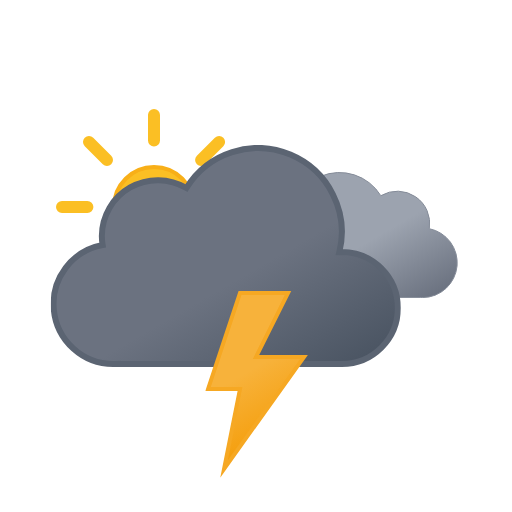
t = 0.00 s
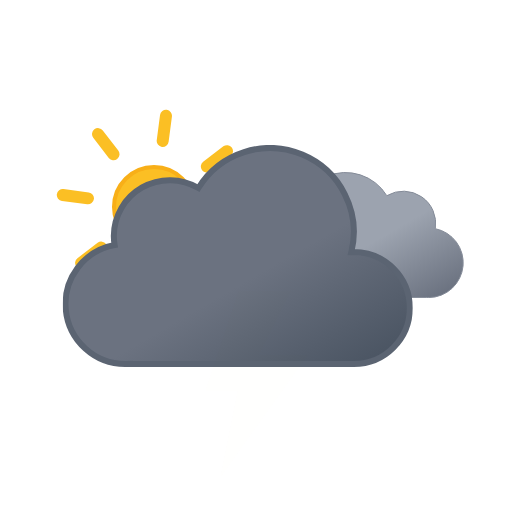
t = 1.00 s
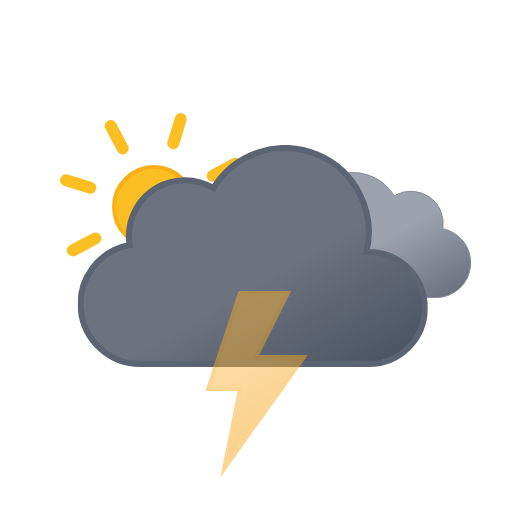
t = 2.25 s
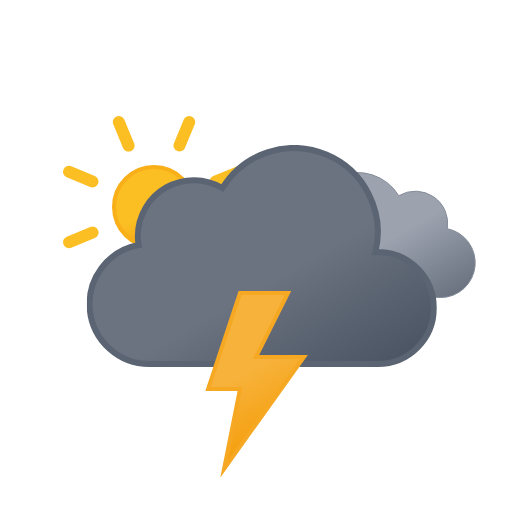
t = 3.00 s
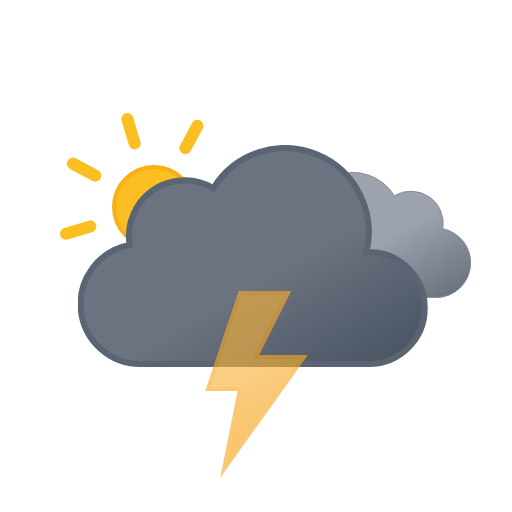
t = 3.75 s
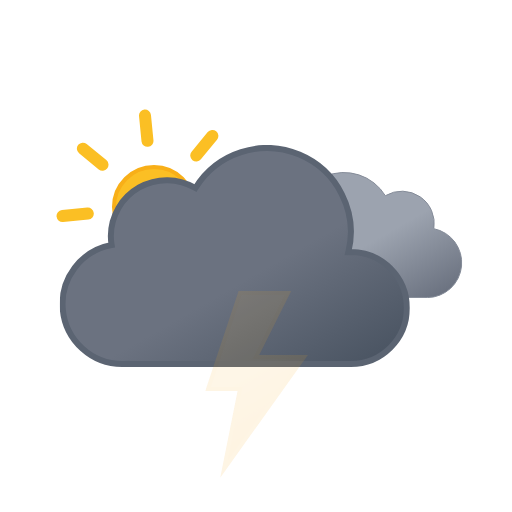
t = 5.25 s

The animated SVG that drew these frames (rendered in a browser with its animation timeline set to each time). Animation: 4 SMIL elements (animate=1,animateTransform=3); one cycle of 6.00 s, repeats indefinitely.

<svg xmlns="http://www.w3.org/2000/svg" xmlns:xlink="http://www.w3.org/1999/xlink" viewBox="0 0 512 512"><defs><symbol id="f" viewBox="0 0 196 196"><circle cx="98" cy="98" r="40" fill="url(#d)" stroke="#f8af18" stroke-miterlimit="10" stroke-width="4"/><path fill="none" stroke="#fbbf24" stroke-linecap="round" stroke-miterlimit="10" stroke-width="12" d="M98 31.4V6m0 184v-25.4M145.1 51l18-17.9M33 163l18-17.9M51 51 33 33m130.1 130.1-18-18M6 98h25.4M190 98h-25.4"><animateTransform additive="sum" attributeName="transform" dur="6s" repeatCount="indefinite" type="rotate" values="0 98 98; 45 98 98"/></path></symbol><symbol id="h" viewBox="0 0 200.3 126.1"><path fill="url(#a)" stroke="#848b98" stroke-miterlimit="10" d="M.5 93.2a32.4 32.4 0 0032.4 32.4h129.8v-.1l2.3.1a34.8 34.8 0 006.5-68.9 32.4 32.4 0 00-48.5-33 48.6 48.6 0 00-88.6 37.1h-1.5A32.4 32.4 0 00.5 93.1Z"/></symbol><symbol id="i" viewBox="0 0 350 222"><path fill="url(#b)" stroke="#5b6472" stroke-miterlimit="10" stroke-width="6" d="m291 107-2.5.1A83.9 83.9 0 00135.6 43 56 56 0 0051 91a56.6 56.6 0 00.8 9A60 60 0 0063 219l4-.2v.2h224a56 56 0 000-112Z"/></symbol><symbol id="g" overflow="visible" viewBox="0 0 398 222"><use xlink:href="#h" width="200.3" height="126.1" transform="translate(198 27)"><animateTransform additive="sum" attributeName="transform" dur="6s" repeatCount="indefinite" type="translate" values="-9 0; 9 0; -9 0"/></use><use xlink:href="#i" width="350" height="222"><animateTransform additive="sum" attributeName="transform" dur="6s" repeatCount="indefinite" type="translate" values="-18 0; 18 0; -18 0"/></use></symbol><symbol id="e" overflow="visible" viewBox="0 0 410.8 258"><use xlink:href="#f" width="196" height="196"/><use xlink:href="#g" width="398" height="222" transform="translate(12.84 36)"/></symbol><symbol id="j" viewBox="0 0 102.7 186.8"><path fill="url(#c)" stroke="#f6a823" stroke-miterlimit="10" stroke-width="4" d="m34.8 2-32 96h32l-16 80 80-112h-48l32-64h-48z"><animate attributeName="opacity" begin="0s" repeatCount="indefinite" dur="1.33s" keyTimes="0; .38; .5; .63; .75; .86; .94; 1" values="1; 1; 0; 1; 0; 1; 0; 1"/></path></symbol><linearGradient id="a" x1="52.7" x2="133.4" y1="9.6" y2="149.3" gradientUnits="userSpaceOnUse"><stop offset="0" stop-color="#9ca3af"/><stop offset=".5" stop-color="#9ca3af"/><stop offset="1" stop-color="#6b7280"/></linearGradient><linearGradient id="b" x1="99.5" x2="232.6" y1="30.7" y2="261.4" gradientUnits="userSpaceOnUse"><stop offset="0" stop-color="#6b7280"/><stop offset=".5" stop-color="#6b7280"/><stop offset="1" stop-color="#4b5563"/></linearGradient><linearGradient id="c" x1="8.7" x2="80.9" y1="17.1" y2="142.1" gradientUnits="userSpaceOnUse"><stop offset="0" stop-color="#f7b23b"/><stop offset=".5" stop-color="#f7b23b"/><stop offset="1" stop-color="#f59e0b"/></linearGradient><linearGradient id="d" x1="78" x2="118" y1="63.4" y2="132.7" gradientUnits="userSpaceOnUse"><stop offset="0" stop-color="#fbbf24"/><stop offset=".5" stop-color="#fbbf24"/><stop offset="1" stop-color="#f59e0b"/></linearGradient></defs><use xlink:href="#e" width="410.8" height="258" transform="translate(56 109)"/><use xlink:href="#j" width="102.7" height="186.7" transform="translate(205.23 291)"/></svg>
